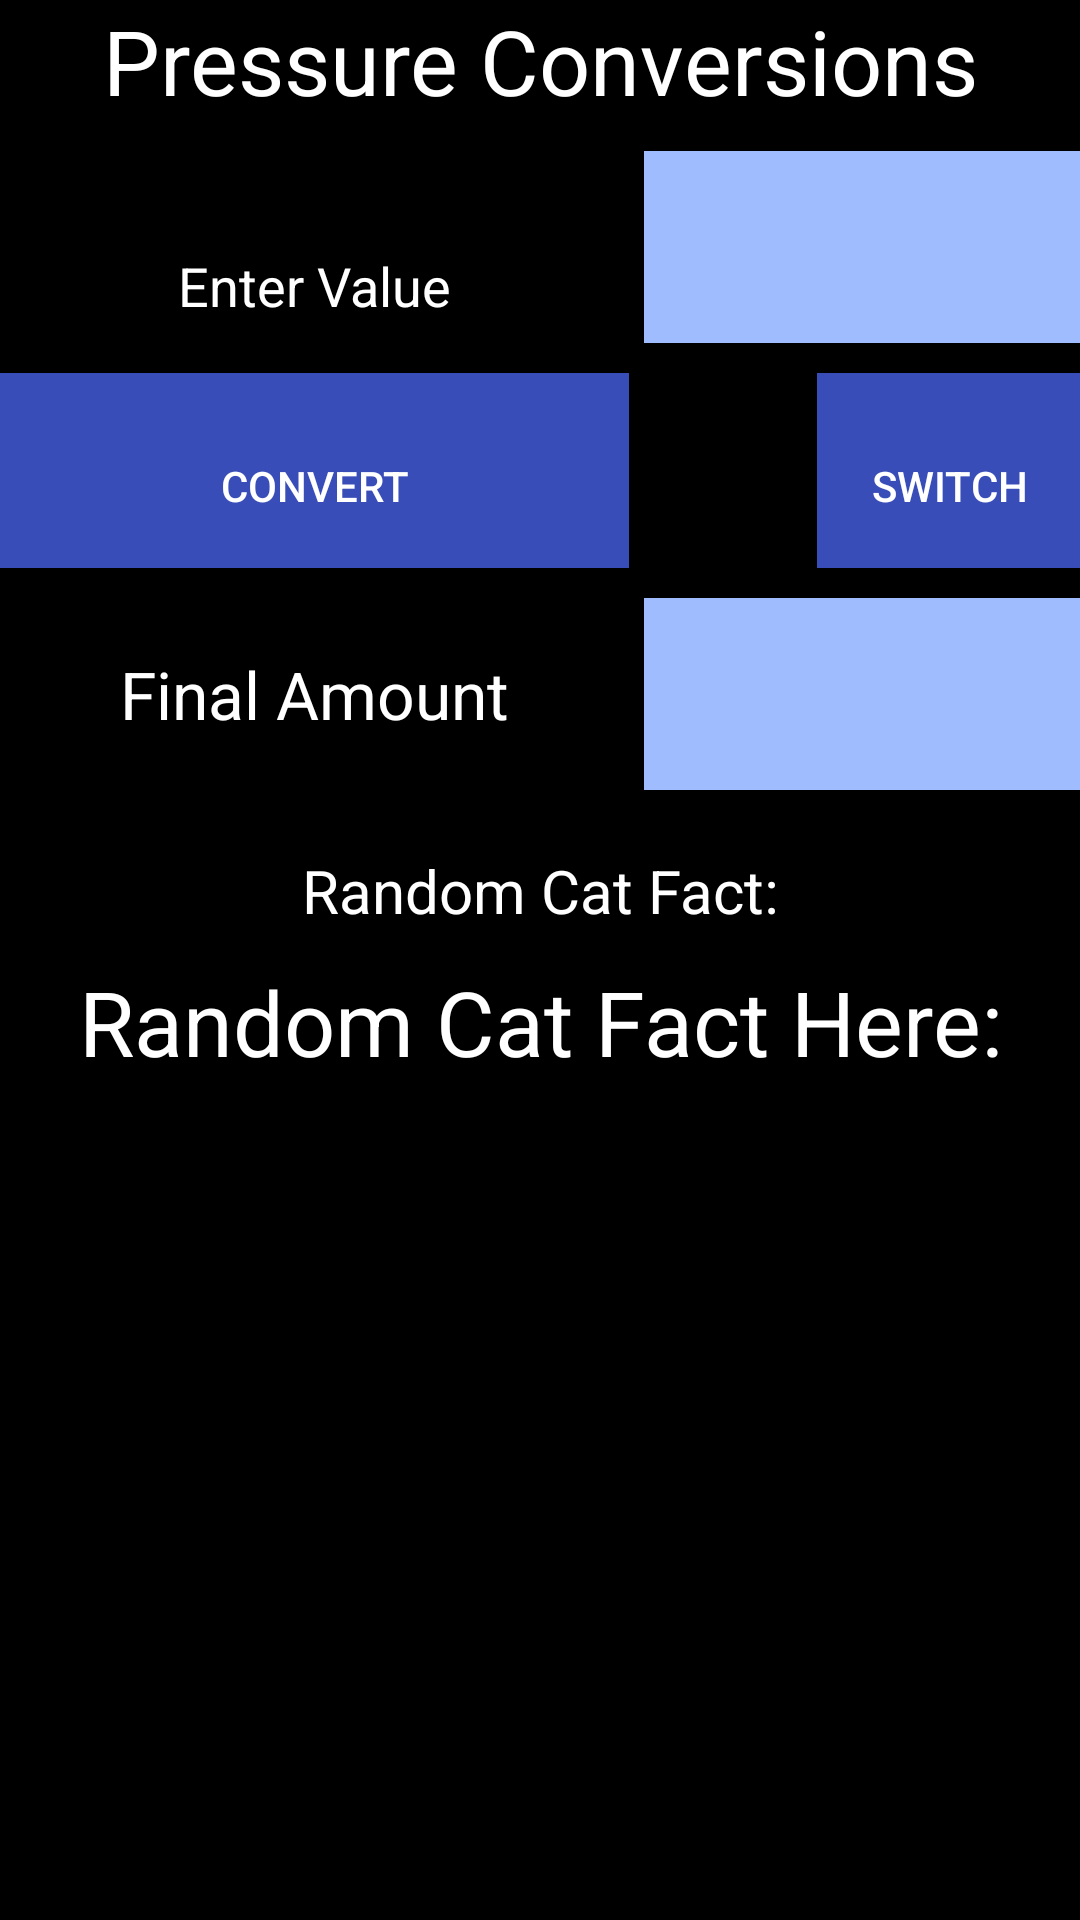

This screen was rendered from an Android layout file. Write that file and the resources it references.
<!-- AndroidManifest.xml: application theme AppTheme -->
<!-- res/layout/activity_physics_pressure.xml -->
<?xml version="1.0" encoding="utf-8"?>
<LinearLayout xmlns:android="http://schemas.android.com/apk/res/android"
    android:orientation="vertical" android:layout_width="match_parent"
    android:layout_height="match_parent">
    <RelativeLayout xmlns:android="http://schemas.android.com/apk/res/android"
        xmlns:tools="http://schemas.android.com/tools" android:layout_width="match_parent"
        android:layout_height="match_parent" android:paddingLeft="@dimen/activity_horizontal_margin"
        android:paddingRight="@dimen/activity_horizontal_margin"
        android:paddingTop="@dimen/activity_vertical_margin"
        android:paddingBottom="@dimen/activity_vertical_margin" tools:context=".Home"
        android:id="@+id/x"
        android:background="@color/black">

        <TextView
            android:layout_width="fill_parent"
            android:layout_height="wrap_content"
            android:textAppearance="?android:attr/textAppearanceLarge"
            android:text="Pressure Conversions"
            android:id="@+id/title"
            android:gravity="center"
            android:textSize="30dp"
            android:visibility="visible"
            android:layout_alignParentLeft="true"
            android:layout_alignParentStart="true"
            android:layout_alignParentTop="true"
            android:layout_alignParentRight="true"
            android:layout_alignParentEnd="true"
            android:textColor="@color/white"
            android:layout_marginBottom="10dp"/>


        <EditText
            android:layout_width="wrap_content"
            android:layout_height="64dp"
            android:inputType="numberDecimal"
            android:ems="10"
            android:id="@+id/editText"
            android:gravity="center_horizontal|bottom"
            android:layout_above="@+id/imageButton"
            android:layout_alignParentLeft="true"
            android:layout_alignParentStart="true"
            android:layout_below="@+id/title"
            android:hint="Enter Value"
            android:textColor="@color/white"
            android:textColorHint="@color/white"
            android:layout_marginBottom="10dp"
            android:layout_marginRight="5dp"/>

        <Spinner
            android:id="@+id/planets_spinner"
            android:layout_width="fill_parent"
            android:layout_height="64dp"
            android:layout_below="@+id/title"
            android:layout_toRightOf="@+id/editText"
            android:layout_alignParentRight="true"
            android:layout_alignParentEnd="true"
            android:background="@color/blue1"
            android:layout_marginBottom="10dp"/>

        <Button
            android:layout_width="match_parent"
            android:layout_height="65dp"
            android:text="Convert"
            android:id="@+id/imageButton"
            android:paddingTop="10dp"
            android:layout_below="@+id/planets_spinner"
            android:layout_alignParentLeft="true"
            android:layout_alignParentStart="true"
            android:layout_toLeftOf="@+id/planets_spinner"
            android:layout_toStartOf="@+id/planets_spinner"
            android:background="@color/blue2"
            android:textColor="@color/white"
            android:layout_marginBottom="10dp"
            android:layout_marginRight="5dp"/>

        <Spinner
            android:id="@+id/planets2_spinner"
            android:layout_width="fill_parent"
            android:layout_height="64dp"
            android:layout_below="@+id/imageButton"
            android:layout_toRightOf="@+id/finalAmount_text"
            android:layout_alignParentRight="true"
            android:layout_alignParentEnd="true"
            android:background="@color/blue1"/>

        <Button
            android:layout_width="wrap_content"
            android:layout_height="64dp"
            android:text="Switch"
            android:id="@+id/switchbutton"
            android:paddingTop="10dp"
            android:layout_alignParentRight="true"
            android:layout_alignParentEnd="true"
            android:layout_above="@+id/planets2_spinner"
            android:layout_below="@+id/planets_spinner"
            android:background="@color/blue2"
            android:textColor="@color/white"
            android:layout_marginBottom="10dp"/>

        <TextView
            android:layout_width="wrap_content"
            android:layout_height="wrap_content"
            android:textAppearance="?android:attr/textAppearanceLarge"
            android:gravity="center"
            android:id="@+id/finalAmount_text"
            android:layout_alignBottom="@+id/planets2_spinner"
            android:layout_toLeftOf="@+id/planets_spinner"
            android:layout_below="@+id/imageButton"
            android:layout_alignParentLeft="true"
            android:layout_alignParentStart="true"
            android:hint="Final Amount"
            android:textColor="@color/white"
            android:textColorHint="@color/white"
            android:layout_marginRight="5dp"
            android:layout_above="@+id/numTitle" />

        <TextView
            android:layout_width="fill_parent"
            android:layout_height="wrap_content"
            android:text="@string/number_api"
            android:id="@+id/numberText"
            android:textSize="30sp"
            android:gravity="center_horizontal"
            android:paddingTop="10dp"
            android:layout_alignParentBottom="true"
            android:layout_below="@+id/numTitle"
            android:layout_alignRight="@+id/numTitle"
            android:layout_alignEnd="@+id/numTitle"
            android:textColor="@color/white"/>

        <TextView
            android:layout_width="fill_parent"
            android:layout_height="wrap_content"
            android:id="@+id/numTitle"
            android:textSize="20sp"
            android:text="@string/number_fact"
            android:gravity="center_horizontal"
            android:layout_below="@+id/planets2_spinner"
            android:layout_alignParentRight="true"
            android:layout_alignParentEnd="true"
            android:textColor="@color/white"
            android:paddingTop="20dp"
            />


    </RelativeLayout>

</LinearLayout>
<!-- resources referenced by this layout -->
<resources>
  <color name="black">#000000</color>
  <color name="blue1">#9FBCFF</color>
  <color name="blue2">#384DB8</color>
  <color name="white">#FFFFFF</color>
  <string name="number_api">"Random Cat Fact Here:"</string>
  <string name="number_fact">"Random Cat Fact:"</string>
  <style name="AppTheme" parent="Theme.AppCompat.Light.DarkActionBar">
      </style>
</resources>
